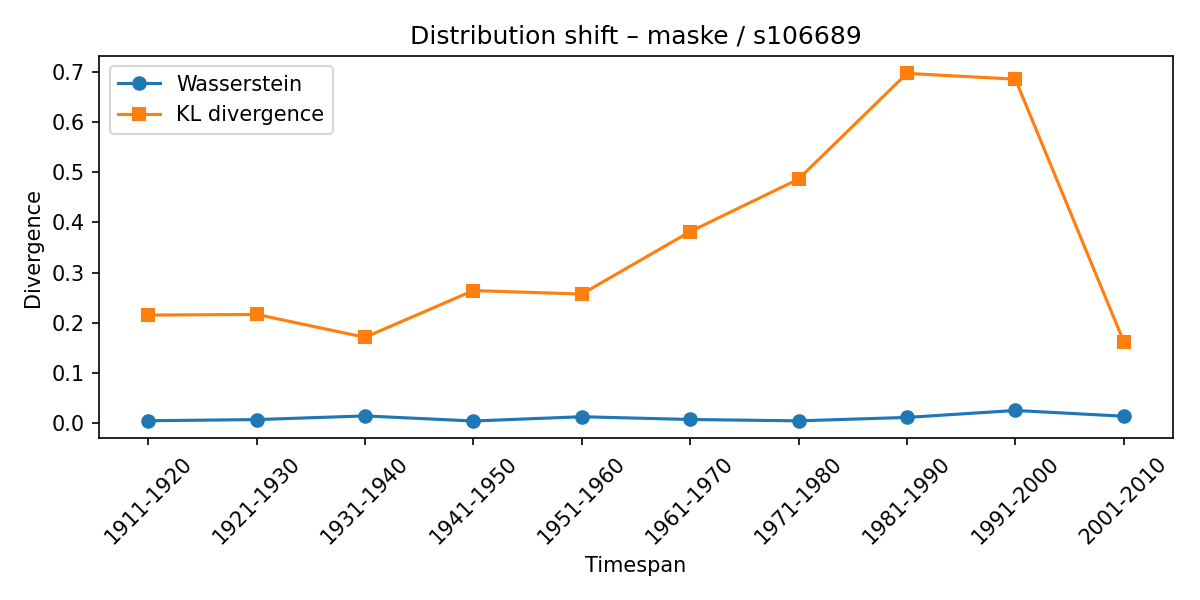

The data file committed next to this chart (first rows):
synset, lexeme, from_timespan, to_timespan, wasserstein, kl_divergence
s106689, maske, 1901-1910, 1911-1920, 0.004949, 0.2155
s106689, maske, 1911-1920, 1921-1930, 0.007273, 0.2167
s106689, maske, 1921-1930, 1931-1940, 0.01454, 0.1712
s106689, maske, 1931-1940, 1941-1950, 0.004413, 0.2643
s106689, maske, 1941-1950, 1951-1960, 0.01294, 0.2573
s106689, maske, 1951-1960, 1961-1970, 0.00744, 0.3818
s106689, maske, 1961-1970, 1971-1980, 0.004722, 0.4864
s106689, maske, 1971-1980, 1981-1990, 0.01157, 0.697
s106689, maske, 1981-1990, 1991-2000, 0.02539, 0.6855
s106689, maske, 1991-2000, 2001-2010, 0.01396, 0.1626
